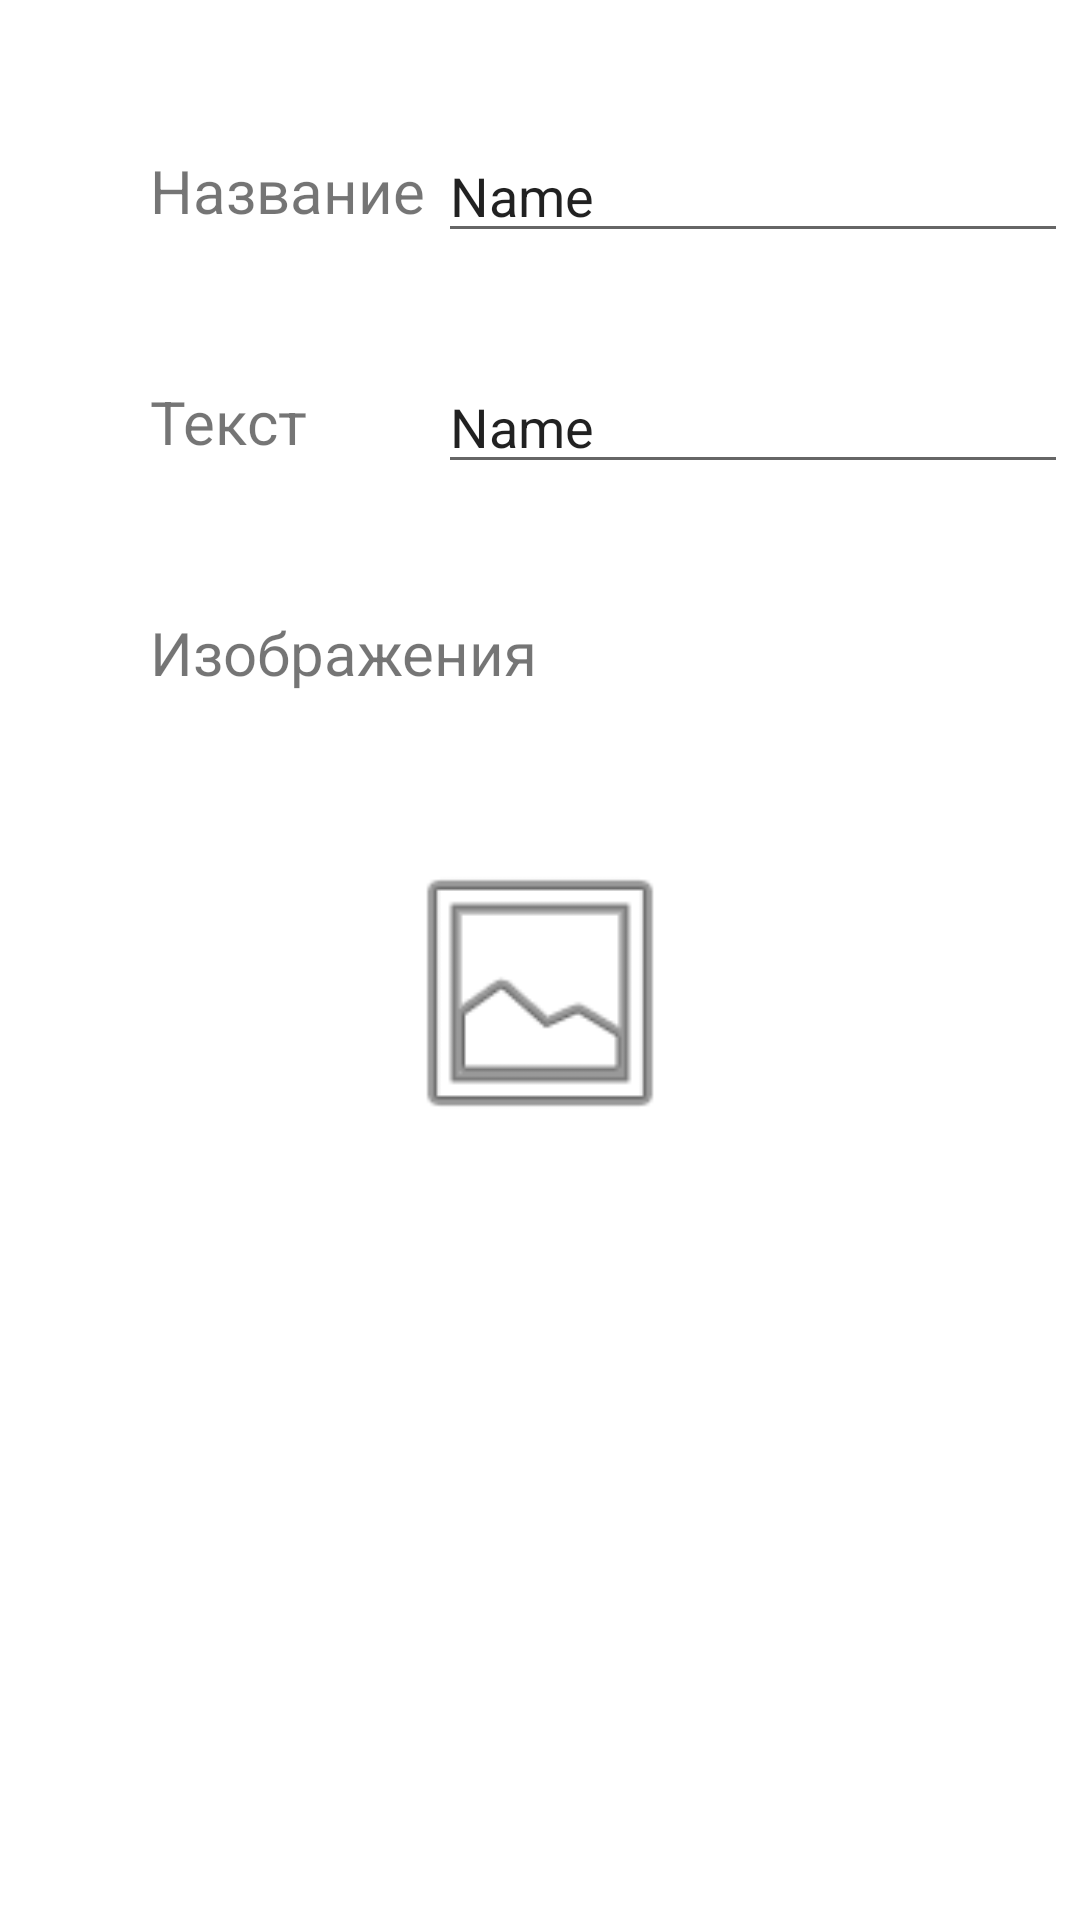

This screen was rendered from an Android layout file. Write that file and the resources it references.
<!-- AndroidManifest.xml: application theme Theme.NotesProject -->
<!-- res/layout/new_note_fragment.xml -->
<?xml version="1.0" encoding="utf-8"?>
<androidx.constraintlayout.widget.ConstraintLayout xmlns:android="http://schemas.android.com/apk/res/android"
    xmlns:app="http://schemas.android.com/apk/res-auto"
    xmlns:tools="http://schemas.android.com/tools"
    android:layout_width="match_parent"
    android:layout_height="match_parent"
    tools:context=".newnote.NewNoteFragment">

    <TextView
        android:id="@+id/noteTitleLabel"
        android:layout_width="wrap_content"
        android:layout_height="wrap_content"
        android:text="Название"
        app:layout_constraintStart_toStartOf="parent"
        app:layout_constraintTop_toTopOf="parent"
        android:textSize="20dp"
        android:layout_margin="50dp"/>

    <TextView
        android:id="@+id/noteTextLabel"
        android:layout_width="wrap_content"
        android:layout_height="wrap_content"
        android:layout_margin="50dp"
        android:text="Текст"
        android:textSize="20dp"
        app:layout_constraintStart_toStartOf="parent"
        app:layout_constraintTop_toBottomOf="@id/noteTitleLabel" />

    <TextView
        android:id="@+id/imagesLabel"
        android:layout_width="wrap_content"
        android:layout_height="wrap_content"
        android:layout_margin="50dp"
        android:layout_marginStart="48dp"
        android:layout_marginTop="92dp"
        android:text="Изображения"
        android:textSize="20dp"
        app:layout_constraintStart_toStartOf="parent"
        app:layout_constraintTop_toBottomOf="@id/noteTextLabel" />

    <EditText
        android:id="@+id/editTextTextPersonName"
        android:layout_width="wrap_content"
        android:layout_height="wrap_content"
        android:ems="10"
        android:inputType="textPersonName"
        android:text="Name"
        app:layout_constraintBottom_toBottomOf="@+id/noteTitleLabel"
        app:layout_constraintEnd_toEndOf="parent"
        app:layout_constraintStart_toEndOf="@+id/noteTitleLabel"
        app:layout_constraintTop_toTopOf="@+id/noteTitleLabel" />

    <EditText
        android:id="@+id/editTextTextPersonName2"
        android:layout_width="wrap_content"
        android:layout_height="wrap_content"
        android:ems="10"
        android:inputType="textPersonName"
        android:text="Name"
        app:layout_constraintBottom_toBottomOf="@+id/noteTextLabel"
        app:layout_constraintEnd_toEndOf="@+id/editTextTextPersonName"
        app:layout_constraintStart_toStartOf="@+id/editTextTextPersonName"
        app:layout_constraintTop_toTopOf="@+id/noteTextLabel" />

    <ImageView
        android:id="@+id/addImageImageView"
        android:layout_width="100dp"
        android:layout_height="100dp"
        android:src="@android:drawable/ic_menu_gallery"
        app:layout_constraintEnd_toEndOf="parent"
        android:layout_marginTop="50dp"
        app:layout_constraintStart_toStartOf="parent"
        app:layout_constraintTop_toBottomOf="@+id/imagesLabel" />


</androidx.constraintlayout.widget.ConstraintLayout>
<!-- resources referenced by this layout -->
<resources>
  <style name="Theme.NotesProject" parent="Theme.MaterialComponents.DayNight.DarkActionBar">
          <item name="colorPrimary">@color/black</item>
          <item name="colorPrimaryVariant">@color/black</item>
          <item name="colorOnPrimary">@color/white</item>
          <item name="colorSecondary">@color/teal_200</item>
          <item name="colorSecondaryVariant">@color/teal_700</item>
          <item name="colorOnSecondary">@color/black</item>
          <item name="actionModeBackground">@color/black</item>
          <item name="actionBarStyle">@style/MyActionBar</item>
  
      </style>
  <color name="black">#FF000000</color>
  <color name="white">#FFFFFFFF</color>
  <color name="teal_200">#FF03DAC5</color>
  <color name="teal_700">#FF018786</color>
  <style name="MyActionBar" parent="@style/Widget.AppCompat.Light.ActionBar.Solid.Inverse">
          <item name="background">@color/action_bar_color</item>
      </style>
  <color name="action_bar_color">#232121</color>
</resources>
